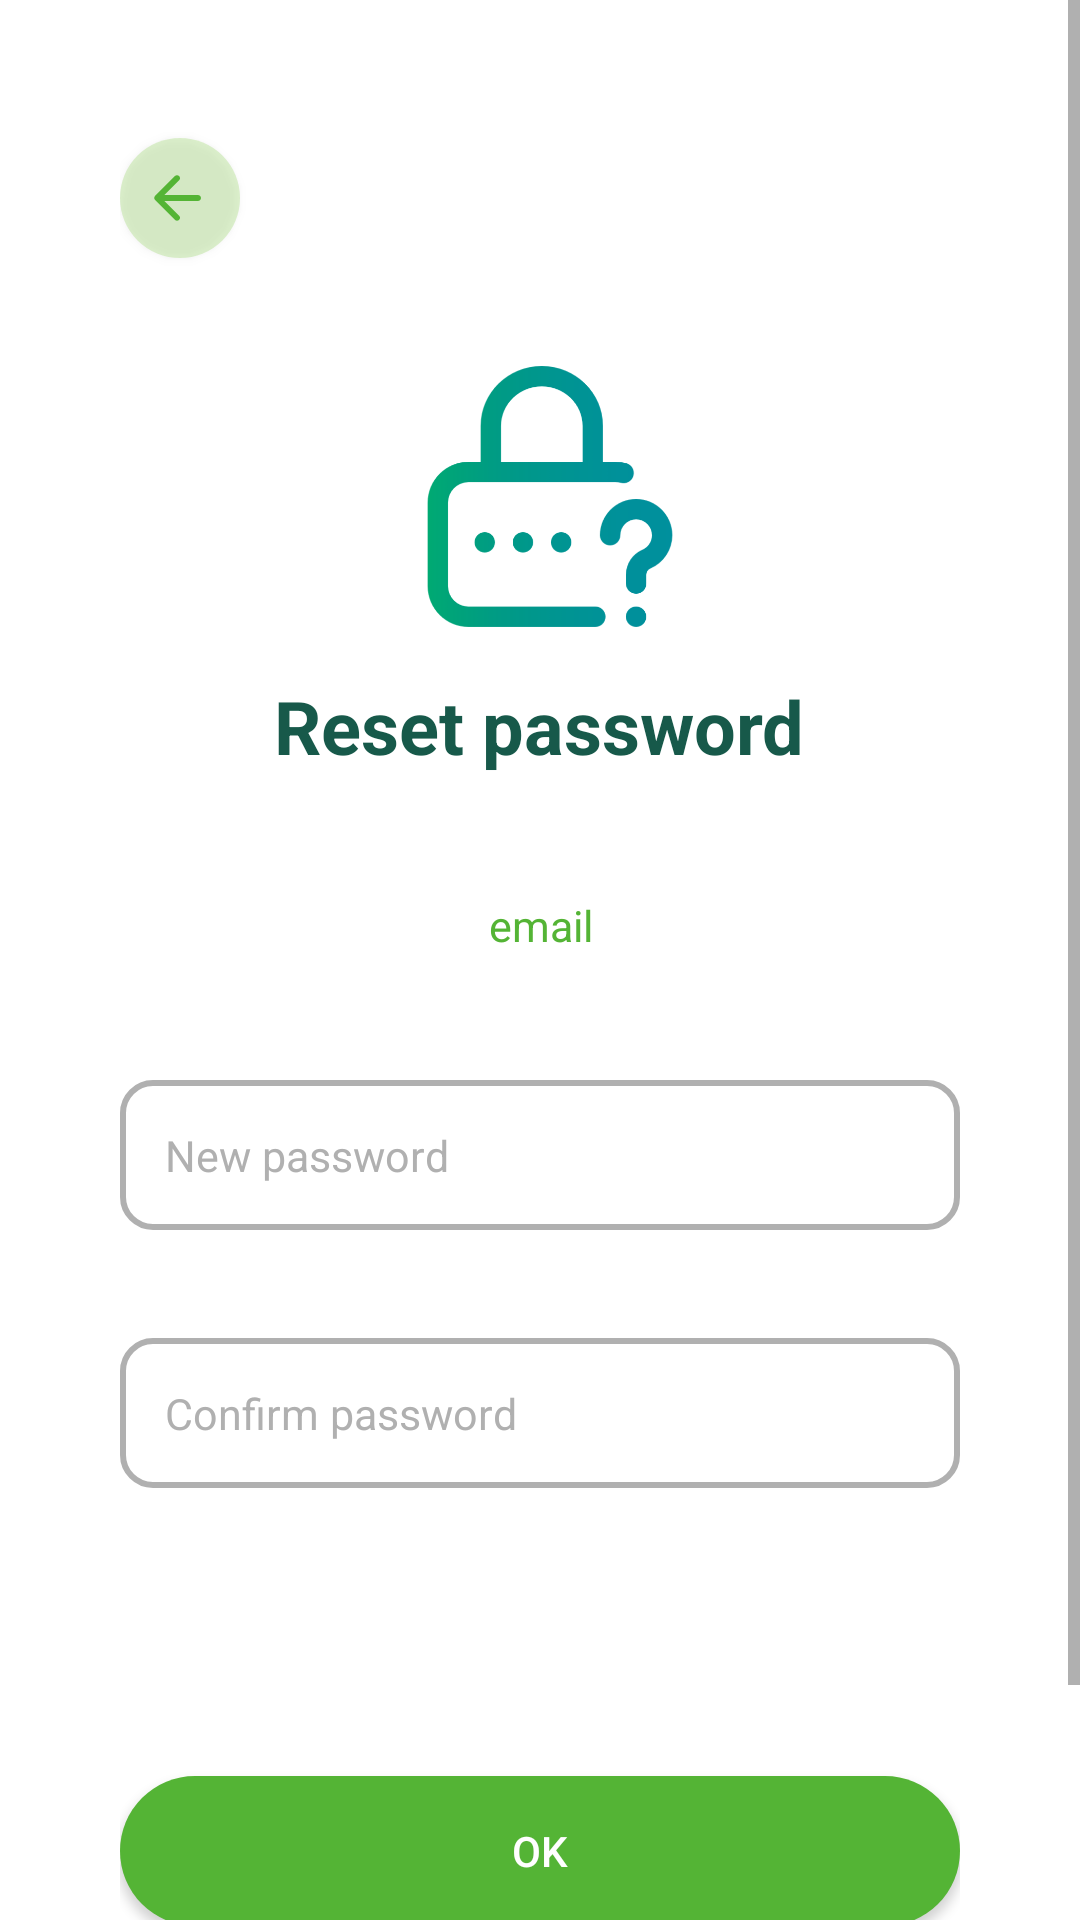

The Android layout XML behind this screen, and the referenced resources:
<!-- AndroidManifest.xml: application theme Theme.FreshCard -->
<!-- res/layout/activity_reset_password.xml -->
<?xml version="1.0" encoding="utf-8"?>
<androidx.constraintlayout.widget.ConstraintLayout xmlns:android="http://schemas.android.com/apk/res/android"
    xmlns:app="http://schemas.android.com/apk/res-auto"
    xmlns:tools="http://schemas.android.com/tools"
    android:layout_width="match_parent"
    android:layout_height="match_parent"
    tools:context=".ResetPasswordActivity"
    >

    <ScrollView
        android:id="@+id/scrollView2"
        android:layout_width="match_parent"
        android:layout_height="wrap_content"
        app:layout_constraintTop_toTopOf="parent"
        tools:layout_editor_absoluteX="0dp">

        <androidx.constraintlayout.widget.ConstraintLayout
            android:layout_width="match_parent"
            android:layout_height="wrap_content"
            android:paddingHorizontal="40dp"
            android:paddingVertical="43dp">

            <androidx.appcompat.widget.AppCompatButton
                android:id="@+id/btn_back"
                android:layout_width="40dp"
                android:layout_height="40dp"
                android:layout_marginTop="3dp"
                android:background="@drawable/back_button"
                android:drawableLeft="@drawable/round_arrow_back_24"
                android:paddingHorizontal="7dp"
                android:textAlignment="center"
                app:layout_constraintEnd_toEndOf="parent"
                app:layout_constraintHorizontal_bias="0.0"
                app:layout_constraintStart_toStartOf="parent"
                app:layout_constraintTop_toTopOf="parent" />

            <ImageView
                android:id="@+id/imageView3"
                android:layout_width="302dp"
                android:layout_height="87dp"
                android:layout_marginTop="36dp"
                android:src="@drawable/forgot"
                app:layout_constraintEnd_toEndOf="parent"
                app:layout_constraintHorizontal_bias="0.366"
                app:layout_constraintStart_toStartOf="parent"
                app:layout_constraintTop_toBottomOf="@+id/btn_back" />

            <TextView
                android:id="@+id/email"
                android:layout_width="359dp"
                android:layout_height="23dp"
                android:layout_marginTop="88dp"
                android:gravity="center"
                android:text="email"
                android:textColor="@color/mediumGreen"
                android:textSize="7pt"
                app:layout_constraintEnd_toEndOf="parent"
                app:layout_constraintStart_toStartOf="parent"
                app:layout_constraintTop_toBottomOf="@+id/imageView3" />

            <TextView
                android:id="@+id/textView3"
                android:layout_width="wrap_content"
                android:layout_height="wrap_content"
                android:text="Reset password"
                android:textColor="@color/strongGreen"
                android:textSize="12pt"
                android:textStyle="bold"
                app:layout_constraintBottom_toTopOf="@+id/email"
                app:layout_constraintEnd_toEndOf="parent"
                app:layout_constraintHorizontal_bias="0.497"
                app:layout_constraintStart_toStartOf="parent"
                app:layout_constraintTop_toBottomOf="@+id/imageView3"
                app:layout_constraintVertical_bias="0.301" />

            <EditText
                android:id="@+id/edit_newpassword"
                android:inputType="textPassword"
                android:layout_width="match_parent"
                android:layout_height="50dp"
                android:elevation="5dp"
                android:layout_marginTop="40dp"
                android:background="@drawable/login_input"
                android:hint="New password"
                android:paddingHorizontal="15dp"
                android:textColor="@color/strongGreen"
                android:textColorHint="@color/grayDefault"
                android:textSize="7pt"
                app:layout_constraintEnd_toEndOf="parent"
                app:layout_constraintStart_toStartOf="parent"
                app:layout_constraintTop_toBottomOf="@+id/email" />


            <EditText
                android:id="@+id/edit_cnewpassword"
                android:inputType="textPassword"
                android:layout_width="match_parent"
                android:layout_height="50dp"
                android:layout_marginTop="36dp"
                android:background="@drawable/login_input"
                android:elevation="5dp"
                android:hint="Confirm password"
                android:paddingHorizontal="15dp"
                android:textColor="@color/strongGreen"
                android:textColorHint="@color/grayDefault"
                android:textSize="7pt"
                app:layout_constraintTop_toBottomOf="@+id/edit_newpassword"
                tools:layout_editor_absoluteX="40dp" />

            <TextView
                android:id="@+id/alert_Email"
                android:layout_width="wrap_content"
                android:layout_height="wrap_content"
                android:gravity="center"
                android:text=""
                android:textColor="@color/warningRed"
                android:textSize="7pt"
                app:layout_constraintBottom_toTopOf="@+id/edit_newpassword"
                app:layout_constraintEnd_toEndOf="parent"
                app:layout_constraintStart_toStartOf="parent"
                app:layout_constraintTop_toBottomOf="@+id/email" />

            <Button
                android:id="@+id/btn_submit"
                android:layout_width="match_parent"
                android:layout_height="50dp"
                android:layout_marginTop="96dp"
                android:background="@drawable/button"
                android:backgroundTint="@color/mediumGreen"
                android:text="OK"
                android:textColor="@color/white"
                app:layout_constraintEnd_toEndOf="parent"
                app:layout_constraintStart_toStartOf="parent"
                app:layout_constraintTop_toBottomOf="@+id/edit_cnewpassword" />

            <TextView
                android:id="@+id/backtologin"
                android:layout_width="wrap_content"
                android:layout_height="wrap_content"
                android:gravity="center"
                android:layout_marginTop="25dp"
                android:text="Back to Lgoin"
                android:textColor="@color/mediumGreen"
                android:textSize="7pt"
                android:textStyle="bold"
                app:layout_constraintBottom_toBottomOf="parent"
                app:layout_constraintEnd_toEndOf="parent"
                app:layout_constraintHorizontal_bias="0.483"
                app:layout_constraintStart_toStartOf="parent"
                app:layout_constraintTop_toBottomOf="@+id/btn_submit"
                app:layout_constraintVertical_bias="0.627" />

        </androidx.constraintlayout.widget.ConstraintLayout>
    </ScrollView>



</androidx.constraintlayout.widget.ConstraintLayout>
<!-- resources referenced by this layout -->
<resources>
  <color name="grayDefault">#B0B0B0</color>
  <color name="mediumGreen">#54B435</color>
  <color name="strongGreen">#17594A</color>
  <color name="warningRed">#EB0000</color>
  <color name="white">#FFFFFFFF</color>
  <!-- drawable back_button (drawable) -->
  <?xml version="1.0" encoding="utf-8"?>
  <selector xmlns:android="http://schemas.android.com/apk/res/android">
      <item>
          <shape xmlns:android="http://schemas.android.com/apk/res/android" android:shape="oval">
              <solid android:color="@color/lightGreen"/>
          </shape>
      </item>
  </selector>
  <!-- drawable button (drawable) -->
  <?xml version="1.0" encoding="utf-8"?>
  <selector xmlns:android="http://schemas.android.com/apk/res/android">
      <item android:state_pressed="true" >
          <shape android:shape="rectangle"  >
              <corners android:radius="100dip" />
              <stroke android:width="1dip" android:color="#fff" />
              <gradient android:angle="-90" android:startColor="@color/mediumGreen" android:endColor="@color/mediumGreen" />
          </shape>
      </item>
      <item android:state_focused="true">
          <shape android:shape="rectangle"  >
              <corners android:radius="100dip" />
              <stroke android:width="1dip" android:color="#fff" />
              <solid android:color="@color/mediumGreen"/>
          </shape>
      </item>
      <item >
          <shape android:shape="rectangle"  >
              <corners android:radius="100dip" />
              <gradient android:angle="-90" android:startColor="@color/mediumGreen" android:endColor="@color/mediumGreen" />
          </shape>
      </item>
  </selector>
  <!-- drawable forgot: png bitmap (drawable, 26648 bytes) -->
  <!-- drawable login_input (drawable) -->
  <?xml version="1.0" encoding="utf-8"?>
  <selector xmlns:android="http://schemas.android.com/apk/res/android">
      <item >
          <shape android:shape="rectangle"  >
              <corners android:radius="10dip" />
              <stroke android:width="2dip" android:color="@color/grayDefault" />
          </shape>
      </item>
  </selector>
  <!-- drawable round_arrow_back_24 (drawable) -->
  <vector android:autoMirrored="true" android:height="24dp"
      android:tint="#54B435" android:viewportHeight="24"
      android:viewportWidth="24" android:width="24dp" xmlns:android="http://schemas.android.com/apk/res/android">
      <path android:fillColor="@android:color/white" android:pathData="M19,11H7.83l4.88,-4.88c0.39,-0.39 0.39,-1.03 0,-1.42 -0.39,-0.39 -1.02,-0.39 -1.41,0l-6.59,6.59c-0.39,0.39 -0.39,1.02 0,1.41l6.59,6.59c0.39,0.39 1.02,0.39 1.41,0 0.39,-0.39 0.39,-1.02 0,-1.41L7.83,13H19c0.55,0 1,-0.45 1,-1s-0.45,-1 -1,-1z"/>
  </vector>
  <style name="Theme.FreshCard" parent="Theme.MaterialComponents.DayNight.NoActionBar">
          <item name="colorPrimary">#54B435</item>
          <item name="colorPrimaryVariant">#0F9D58</item>
          <item name="colorOnPrimary">#000</item>
      </style>
  <color name="lightGreen">#4382CD47</color>
</resources>
